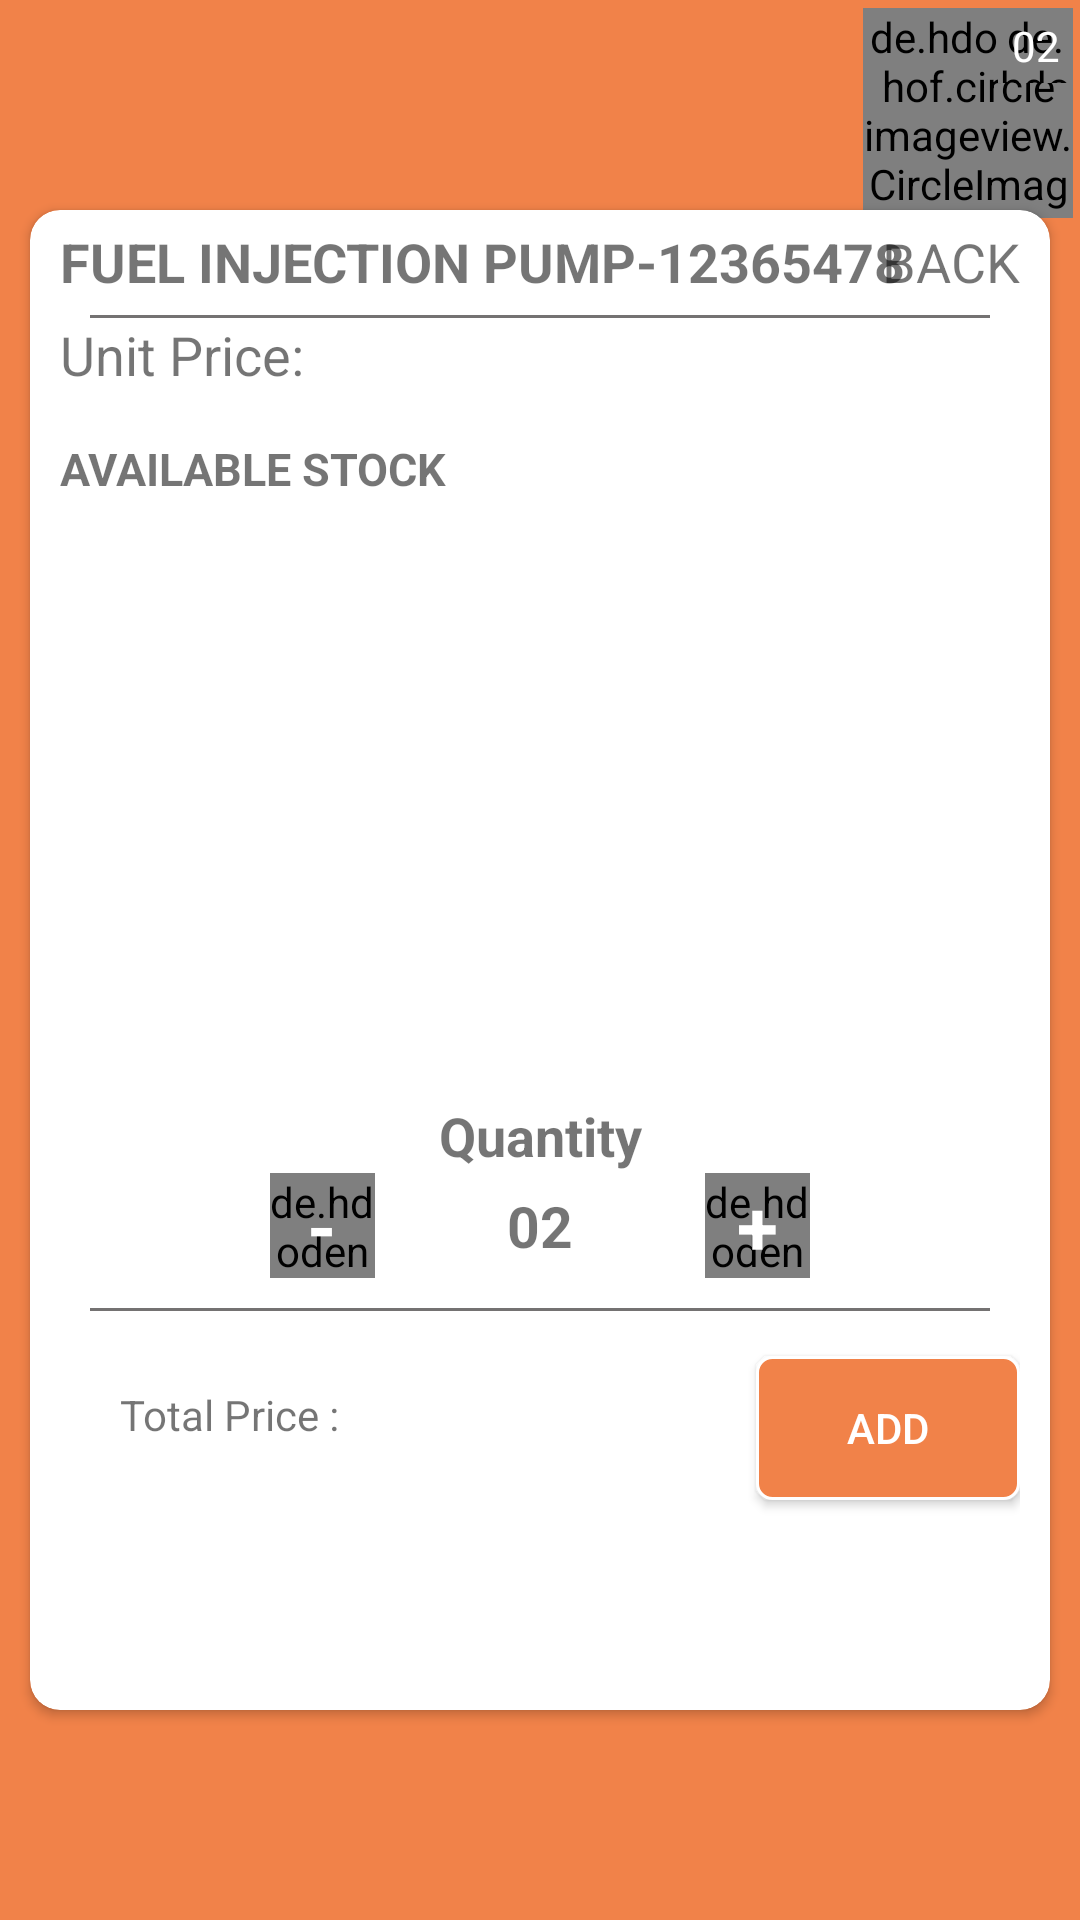

Write the Android layout XML for this screen, with the resource values it uses.
<!-- AndroidManifest.xml: application theme Theme.Constraint -->
<!-- res/layout/activity_main.xml -->
<?xml version="1.0" encoding="utf-8"?>
<androidx.constraintlayout.widget.ConstraintLayout xmlns:android="http://schemas.android.com/apk/res/android"
    xmlns:app="http://schemas.android.com/apk/res-auto"
    xmlns:tools="http://schemas.android.com/tools"
    android:layout_width="match_parent"
    android:layout_height="match_parent"
    android:background="@color/meron"
    tools:context=".MainActivity">


    <ImageView
        android:id="@+id/iv1"

        android:layout_width="75dp"
        android:layout_height="75dp"
        android:adjustViewBounds="true"
        android:padding="5dp"
        app:layout_constraintEnd_toEndOf="parent"
        app:layout_constraintTop_toTopOf="parent"

        />


    <de.hdodenhof.circleimageview.CircleImageView
        android:id="@+id/iv2"
        android:layout_width="70dp"
        android:layout_height="70dp"
        android:scaleType="centerCrop"
        android:src="@drawable/briefcase"
        app:civ_border_color="@color/white"
        app:civ_border_width="4dp"
        app:layout_constraintBottom_toBottomOf="@+id/iv1"
        app:layout_constraintEnd_toEndOf="@+id/iv1"
        app:layout_constraintStart_toStartOf="@+id/iv1"

        app:layout_constraintTop_toTopOf="@+id/iv1"

        />


    <androidx.cardview.widget.CardView
        android:layout_width="match_parent"
        android:layout_height="500dp"

        android:layout_marginStart="10dp"
        android:layout_marginEnd="10dp"

        app:cardCornerRadius="10dp"
        app:layout_constraintBottom_toBottomOf="parent"
        app:layout_constraintEnd_toEndOf="parent"
        app:layout_constraintStart_toStartOf="parent"
        app:layout_constraintTop_toTopOf="parent"


        >

        <androidx.constraintlayout.widget.ConstraintLayout
            android:layout_width="match_parent"
            android:layout_height="match_parent"
            android:layout_marginStart="10dp"
            android:layout_marginTop="5dp"
            android:layout_marginEnd="10dp">

            <TextView
                android:id="@+id/txt1"
                android:layout_width="wrap_content"
                android:layout_height="30dp"
                android:text="FUEL INJECTION PUMP-12365478"
                android:textSize="18sp"
                android:textStyle="bold"
                app:layout_constraintStart_toStartOf="parent"
                app:layout_constraintTop_toTopOf="parent" />


            <TextView
                android:layout_width="wrap_content"
                android:layout_height="20dp"
                android:text="BACK"
                android:textSize="18sp"
                app:layout_constraintEnd_toEndOf="parent"

                app:layout_constraintTop_toTopOf="parent"

                />

            <View
                android:id="@+id/v1"
                android:layout_width="match_parent"
                android:layout_height="1dp"
                android:layout_marginStart="10dp"
                android:layout_marginEnd="10dp"
                android:background="@color/lightGrey"
                app:layout_constraintEnd_toEndOf="parent"
                app:layout_constraintStart_toStartOf="parent"
                app:layout_constraintTop_toBottomOf="@+id/txt1" />

            <TextView
                android:id="@+id/upc"
                android:layout_width="wrap_content"
                android:layout_height="20dp"
                android:text="Unit Price:"
                android:textSize="18sp"
                app:layout_constraintStart_toStartOf="parent"

                app:layout_constraintTop_toBottomOf="@+id/v1"


                />

            <TextView
                android:id="@+id/txtrs"
                android:layout_width="wrap_content"
                android:layout_height="20dp"

                android:textSize="18sp"
                app:layout_constraintStart_toEndOf="@+id/upc"

                app:layout_constraintTop_toBottomOf="@+id/v1"


                />

            <TextView
                android:id="@+id/txtavb"
                android:layout_width="wrap_content"
                android:layout_height="20dp"
                android:layout_marginTop="20dp"
                android:text="AVAILABLE STOCK"
                android:textSize="15sp"
                android:textStyle="bold"
                app:layout_constraintStart_toStartOf="parent"

                app:layout_constraintTop_toBottomOf="@+id/txtrs"


                />

            <GridView
                android:id="@+id/gridv1"
                android:layout_width="match_parent"
                android:layout_height="200dp"
                android:columnWidth="150dp"
                android:gravity="center"
                android:horizontalSpacing="1dp"

                android:numColumns="2"

                android:padding="10dp"
                android:scrollbarThumbVertical="@android:color/transparent"
                android:stretchMode="spacingWidthUniform"
                android:verticalSpacing="1dp"
                app:layout_constraintEnd_toEndOf="parent"
                app:layout_constraintStart_toStartOf="parent"
                app:layout_constraintTop_toBottomOf="@+id/txtavb"

                />

            <TextView
                android:id="@+id/txtqtycap"
                android:layout_width="match_parent"
                android:layout_height="25dp"
                android:gravity="center"
                android:text="Quantity"
                android:textSize="18sp"
                android:textStyle="bold"
                app:layout_constraintEnd_toEndOf="parent"
                app:layout_constraintStart_toStartOf="parent"
                app:layout_constraintTop_toBottomOf="@+id/gridv1"

                />

            <de.hdodenhof.circleimageview.CircleImageView
                android:id="@+id/ivminus"
                android:layout_width="35dp"
                android:layout_height="35dp"
                android:layout_marginStart="70dp"
                android:src="@color/meron"
                app:layout_constraintStart_toStartOf="parent"
                app:layout_constraintTop_toBottomOf="@+id/txtqtycap" />

            <TextView
                android:layout_width="35dp"
                android:layout_height="35dp"
                android:gravity="center"
                android:text="02"
                android:textSize="19sp"
                android:textStyle="bold"
                app:layout_constraintEnd_toStartOf="@+id/ivplus"
                app:layout_constraintStart_toEndOf="@+id/ivminus"
                app:layout_constraintTop_toBottomOf="@+id/txtqtycap" />


            <de.hdodenhof.circleimageview.CircleImageView
                android:id="@+id/ivplus"
                android:layout_width="35dp"
                android:layout_height="35dp"
                android:layout_marginEnd="70dp"
                android:src="@color/meron"
                app:layout_constraintEnd_toEndOf="parent"
                app:layout_constraintTop_toBottomOf="@+id/txtqtycap" />


            <TextView
                android:layout_width="35dp"
                android:layout_height="35dp"
                android:gravity="center"
                android:text="+"
                android:textColor="@color/white"
                android:textSize="25sp"
                android:textStyle="bold"
                app:layout_constraintBottom_toBottomOf="@+id/ivplus"
                app:layout_constraintEnd_toEndOf="@+id/ivplus"
                app:layout_constraintStart_toStartOf="@+id/ivplus"
                app:layout_constraintTop_toTopOf="@+id/ivplus" />


            <TextView
                android:layout_width="35dp"
                android:layout_height="35dp"
                android:gravity="center"
                android:text="-"
                android:textColor="@color/white"
                android:textSize="25sp"
                android:textStyle="bold"
                app:layout_constraintBottom_toBottomOf="@+id/ivminus"
                app:layout_constraintEnd_toEndOf="@+id/ivminus"
                app:layout_constraintStart_toStartOf="@+id/ivminus"
                app:layout_constraintTop_toTopOf="@+id/ivminus" />


            <View
                android:id="@+id/v2"
                android:layout_width="match_parent"
                android:layout_height="1dp"
                android:layout_marginStart="10dp"
                android:layout_marginTop="10dp"
                android:layout_marginEnd="10dp"
                android:background="@color/lightGrey"
                app:layout_constraintEnd_toEndOf="parent"
                app:layout_constraintStart_toStartOf="parent"
                app:layout_constraintTop_toBottomOf="@+id/ivminus" />

            <TextView
                android:id="@+id/txttotcap"
                android:layout_width="wrap_content"
                android:layout_height="wrap_content"
                android:layout_marginStart="20dp"
                android:layout_marginTop="25dp"
                android:text="Total Price :"
                app:layout_constraintStart_toStartOf="parent"
                app:layout_constraintTop_toBottomOf="@+id/v2" />


            <TextView
                android:id="@+id/txttot"
                android:layout_width="wrap_content"
                android:layout_height="wrap_content"
                android:layout_marginStart="20dp"
                android:layout_marginTop="25dp"

                android:background="@drawable/border"
                app:layout_constraintStart_toEndOf="@id/txttotcap"
                app:layout_constraintTop_toBottomOf="@+id/v2" />


            <androidx.appcompat.widget.AppCompatButton
                android:layout_width="wrap_content"
                android:layout_height="wrap_content"
                android:layout_marginTop="15dp"
                android:background="@drawable/button_style_nep"
                android:text="ADD"
                android:textColor="@color/white"
                app:layout_constraintEnd_toEndOf="parent"
                app:layout_constraintTop_toBottomOf="@+id/v2" />


        </androidx.constraintlayout.widget.ConstraintLayout>


    </androidx.cardview.widget.CardView>


    <de.hdodenhof.circleimageview.CircleImageView
        android:id="@+id/iv3"
        android:layout_width="25dp"
        android:layout_height="25dp"
        android:src="@color/meron"
        app:civ_border_color="@color/white"
        app:civ_border_width="1dp"
        app:layout_constraintEnd_toEndOf="@id/iv2"
        app:layout_constraintTop_toTopOf="@id/iv2" />

    <TextView
        android:layout_width="wrap_content"
        android:layout_height="wrap_content"
        android:text="02"
        android:textColor="@color/white"
        app:layout_constraintBottom_toBottomOf="@id/iv3"
        app:layout_constraintEnd_toEndOf="@id/iv3"
        app:layout_constraintStart_toStartOf="@id/iv3"
        app:layout_constraintTop_toTopOf="@id/iv3" />


</androidx.constraintlayout.widget.ConstraintLayout>
<!-- resources referenced by this layout -->
<resources>
  <color name="lightGrey">#747272</color>
  <color name="meron">#F18249</color>
  <color name="white">#FFFFFFFF</color>
  <!-- drawable border (drawable) -->
  <?xml version="1.0" encoding="utf-8"?>
  <shape xmlns:android="http://schemas.android.com/apk/res/android"
      android:shape="rectangle">
      <corners
          android:radius="2dp"
          android:topRightRadius="0dp"
          android:bottomRightRadius="0dp"
          android:bottomLeftRadius="0dp" />
      <stroke
          android:width="1dp"
          android:color="@color/icon_gray" />
  </shape>
  <!-- drawable button_style_nep (drawable) -->
  <?xml version="1.0" encoding="utf-8"?>
  <selector xmlns:android="http://schemas.android.com/apk/res/android" >
    
      
      <item android:state_pressed="true" >
           <shape android:shape="rectangle"  >
               <corners android:radius="5dip" />
               <stroke android:width="1dip" android:color="#2c2f34" />
               <gradient android:angle="0" android:startColor="@color/meron"   android:endColor="@color/meron" android:type="linear" />
           </shape>
       </item>
         <item >
          <shape android:shape="rectangle"  >
               <corners android:radius="5dip" />
               <stroke android:width="1dip" android:color="#fff" />
              <gradient android:angle="0" android:startColor="@color/meron"   android:endColor="@color/meron" android:type="linear" />
           </shape>
       </item>   
          
          
       </selector>
  <style name="Theme.Constraint" parent="Theme.MaterialComponents.DayNight.DarkActionBar">
          
          <item name="colorPrimary">@color/purple_500</item>
          <item name="colorPrimaryVariant">@color/purple_700</item>
          <item name="colorOnPrimary">@color/white</item>
          
          <item name="colorSecondary">@color/white</item>
          <item name="colorSecondaryVariant">@color/teal_700</item>
          <item name="colorOnSecondary">@color/black</item>
          
          <item name="android:statusBarColor" tools:targetApi="l">?attr/colorPrimaryVariant</item>
          
      </style>
  <color name="icon_gray">#757575</color>
  <color name="purple_500">#FF6200EE</color>
  <color name="purple_700">#FF3700B3</color>
  <color name="teal_700">#FF018786</color>
  <color name="black">#FF000000</color>
</resources>
